Photos from the image-classification dataset "processed" in the GitHub repository kiran198910/mlops_binary_image_classifications. Its 2 classes are: cats, dogs.

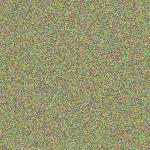
Label: dogs

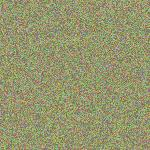
Label: dogs

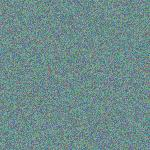
Label: cats

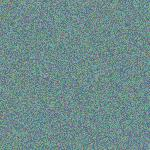
Label: cats

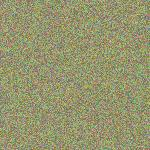
Label: dogs

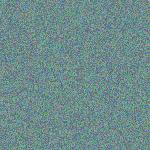
Label: cats
